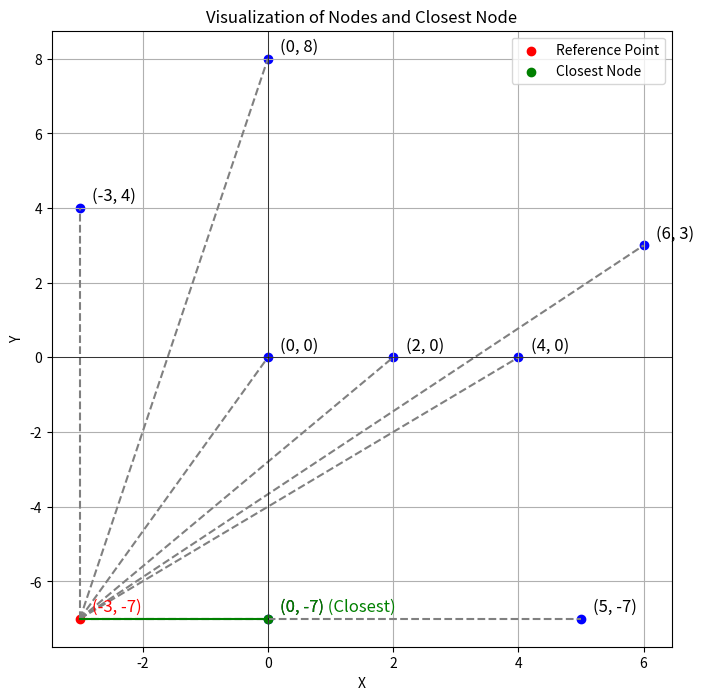

Python code for this plot:
import math
import matplotlib.pyplot as plt

# Define the points
a = (0,0)
b = (-3,4)
c = (0,8)
d = (5,-7)
e = (6,3)
f = (4,0)
g = (0,-7)
h = (2,0)

size_nodes = [a, b, c, d, e, f, g, h]

def adjacent(x, nodes):
    closest_distance = float('inf')  # Start with a large number
    closest_node = None
    
    for node in nodes:
        x_diff = x[0] - node[0]
        y_diff = x[1] - node[1]
        distance = math.sqrt(x_diff**2 + y_diff**2)
        
        if distance < closest_distance:
            closest_distance = distance
            closest_node = node

    return closest_node, closest_distance

def visualize(x, nodes):
    # Find the closest node
    closest_node, closest_distance = adjacent(x, nodes)
    
    # Plot all the nodes
    plt.figure(figsize=(8, 8))
    for node in nodes:
        plt.scatter(*node, color='blue')
        plt.text(node[0] + 0.2, node[1] + 0.2, f'{node}', fontsize=12)
    
    # Plot the reference point
    plt.scatter(*x, color='red', label='Reference Point')
    plt.text(x[0] + 0.2, x[1] + 0.2, f'{x}', fontsize=12, color='red')
    
    # Draw lines from the reference point to all other nodes
    for node in nodes:
        plt.plot([x[0], node[0]], [x[1], node[1]], color='gray', linestyle='--')

    # Highlight the closest node
    plt.scatter(*closest_node, color='green', label='Closest Node')
    plt.plot([x[0], closest_node[0]], [x[1], closest_node[1]], color='green')
    plt.text(closest_node[0] + 0.2, closest_node[1] + 0.2, f'{closest_node} (Closest)', fontsize=12, color='green')
    
    plt.xlabel('X')
    plt.ylabel('Y')
    plt.title('Visualization of Nodes and Closest Node')
    plt.axhline(0, color='black',linewidth=0.5)
    plt.axvline(0, color='black',linewidth=0.5)
    plt.grid(True)
    plt.legend()
    plt.show()

# Example usage
reference_point = (-3, -7)
visualize(reference_point, size_nodes)
